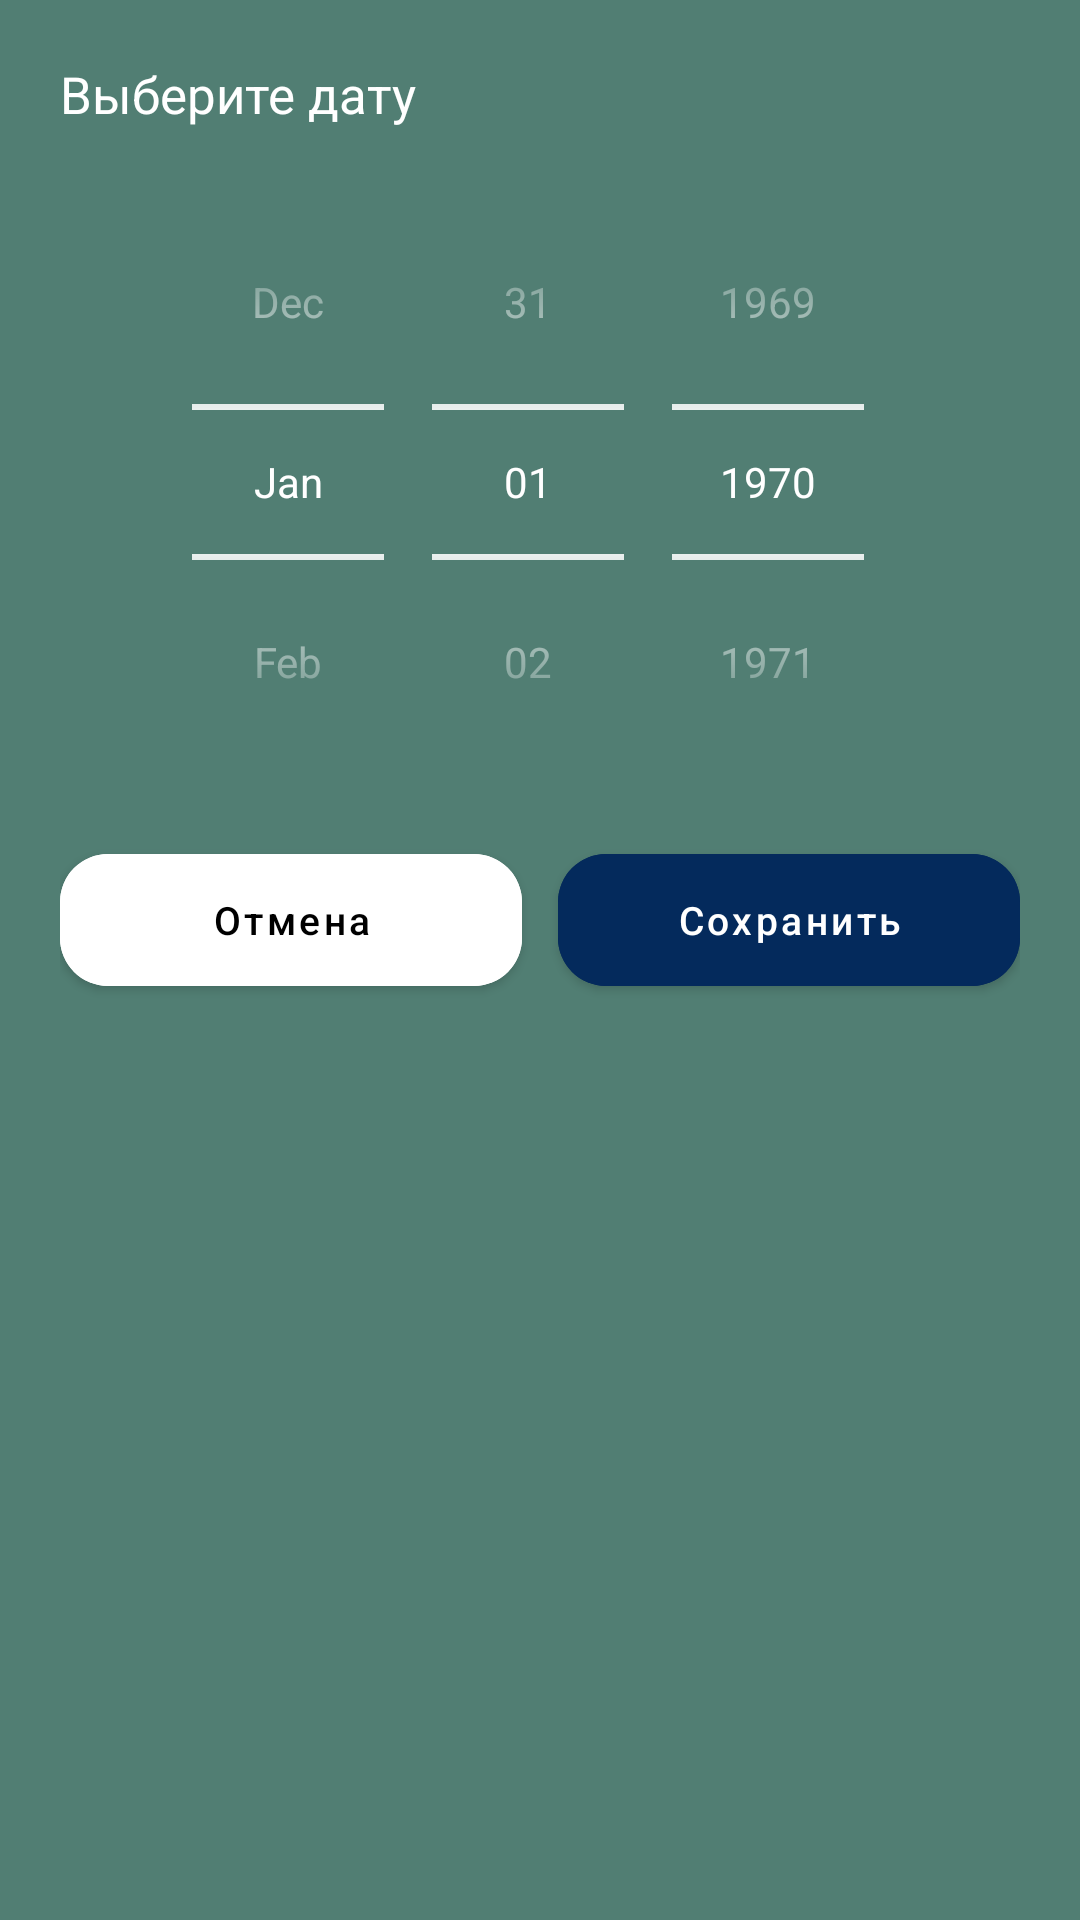

Layout XML and referenced resources for this Android screen:
<!-- AndroidManifest.xml: application theme Theme.InTourist -->
<!-- res/layout/alert_data_picker.xml -->
<?xml version="1.0" encoding="utf-8"?>
<LinearLayout xmlns:android="http://schemas.android.com/apk/res/android"
    android:layout_width="360dp"
    android:layout_height="wrap_content"
    xmlns:app="http://schemas.android.com/apk/res-auto"
    android:background="@color/light_green_for_button_filter"
    android:orientation="vertical">

    <TextView
        android:id="@+id/tv_title"
        android:layout_width="match_parent"
        android:layout_height="wrap_content"
        android:layout_marginHorizontal="20dp"
        android:layout_marginTop="20dp"
        android:layout_marginBottom="12dp"
        android:text="Выберите дату"
        android:textColor="@color/white"
        android:textSize="17sp" />

    <DatePicker
        android:id="@+id/date_picker"
        android:layout_width="match_parent"
        android:layout_height="wrap_content"
        android:layout_marginBottom="12dp"
        android:calendarViewShown="false"
        android:datePickerMode="spinner"
        android:hapticFeedbackEnabled="true"
        android:theme="@style/MyDatePicker" />

    <LinearLayout
        android:layout_marginHorizontal="20dp"
        android:layout_width="match_parent"
        android:layout_marginBottom="20dp"
        android:gravity="center_horizontal"
        android:layout_height="wrap_content"
        android:orientation="horizontal">

        <com.google.android.material.button.MaterialButton
            android:layout_width="154dp"
            android:id="@+id/btn_cancel"
            android:text="Отмена"
            android:textSize="13sp"
            android:textColor="@color/black"
            android:textAllCaps="false"
            app:cornerRadius="16dp"
            android:layout_marginEnd="12dp"
            android:backgroundTint="@color/white"
            android:layout_height="56dp"/>

        <com.google.android.material.button.MaterialButton
            android:layout_width="154dp"
            android:id="@+id/btn_save"
            android:textAllCaps="false"
            android:text="Сохранить"
            app:cornerRadius="16dp"
            android:textSize="13sp"
            android:backgroundTint="@color/dark_blue_for_button"
            android:layout_height="56dp"/>

    </LinearLayout>
</LinearLayout>
<!-- resources referenced by this layout -->
<resources>
  <color name="black">#FF000000</color>
  <color name="dark_blue_for_button">#042A5C</color>
  <color name="light_green_for_button_filter">#517E73</color>
  <color name="white">#FFFFFFFF</color>
  <style name="MyDatePicker">
          
          <item name="android:textColorPrimary">@color/white</item>
          
          <item name="colorControlNormal">@color/white</item>
      </style>
  <style name="Theme.InTourist" parent="Base.Theme.InTourist" />
  <style name="Base.Theme.InTourist" parent="Theme.MaterialComponents.DayNight.NoActionBar.Bridge">
          
          <item name="colorPrimary">@color/purple_500</item>
          <item name="colorPrimaryVariant">@color/purple_700</item>
          <item name="colorOnPrimary">@color/white</item>
  
          
          <item name="colorSecondary">@color/teal_200</item>
          <item name="colorSecondaryVariant">@color/teal_700</item>
          <item name="colorOnSecondary">@color/black</item>
  
          
          <item name="android:statusBarColor">@color/white</item>
          <item name="android:windowLightStatusBar">true</item>
      </style>
  <color name="purple_500">#FF6200EE</color>
  <color name="purple_700">#FF3700B3</color>
  <color name="teal_200">#11490D</color>
  <color name="teal_700">#FF018786</color>
</resources>
